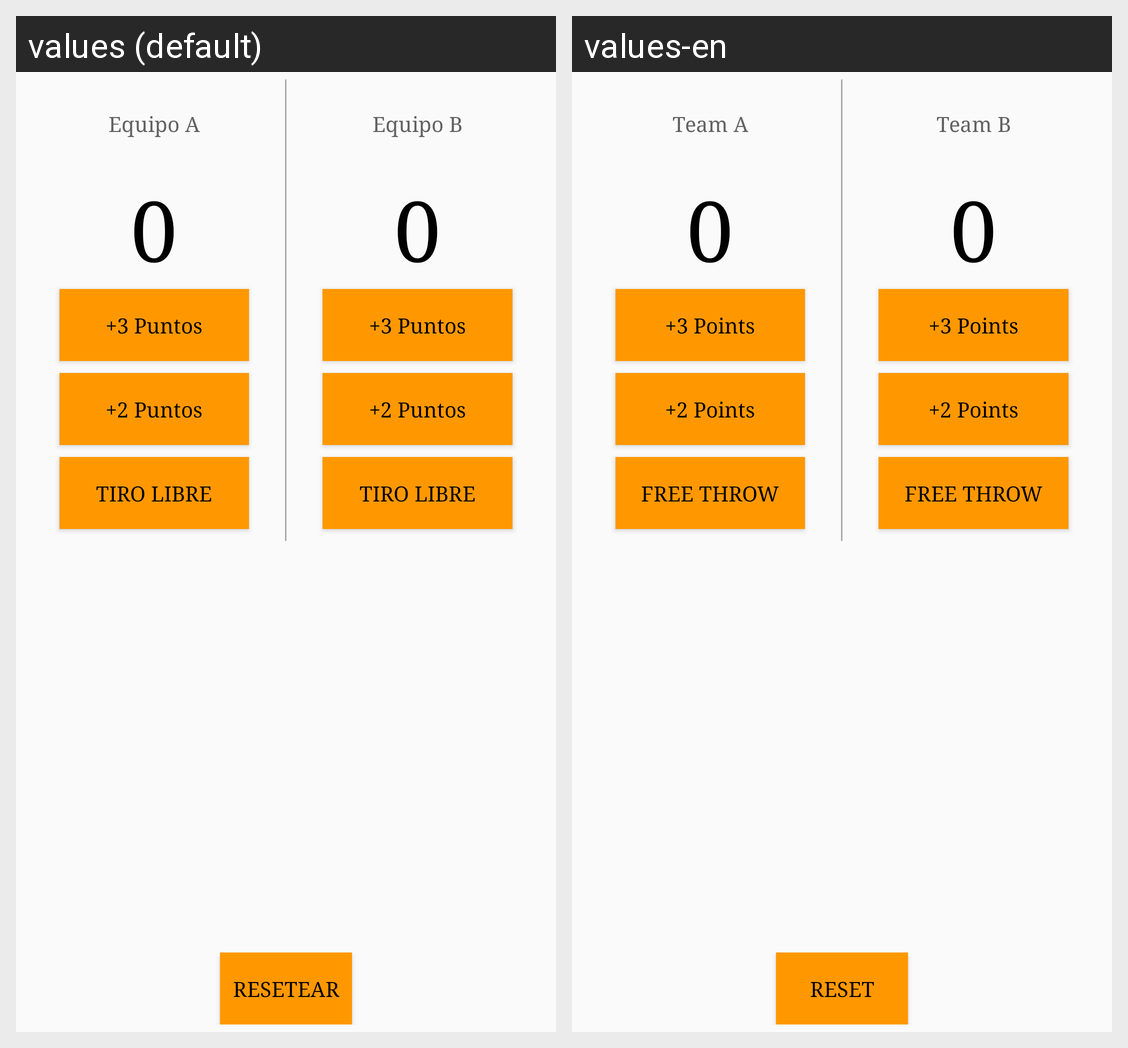

Here is an Android app screen in its default locale and in the app's own translations. Write out the translated-string differences for the strings that appear on this screen.
Android screen res/layout/tab_court_counter.xml rendered under 2 locales, left to right: values (default), values-en. Device: Nexus 5 (rendered at 1080×1920; each locale shown at half size, 540×960, under a caption strip naming it); theme AppTheme.
Strings drawn on this screen, with the default value and each locale's value (text and hints the layout hard-codes, and strings that could not be matched under every locale, appear in the picture but are not listed):

team_A
  values: Equipo A
  values-en: Team A

_0
  values: 0
  values-en: 0

_3_points
  values: +3 Puntos
  values-en: +3 Points

_2_points
  values: +2 Puntos
  values-en: +2 Points

free_throw
  values: Tiro Libre
  values-en: Free Throw

team_B
  values: Equipo B
  values-en: Team B

reset_button
  values: Resetear
  values-en: Reset
